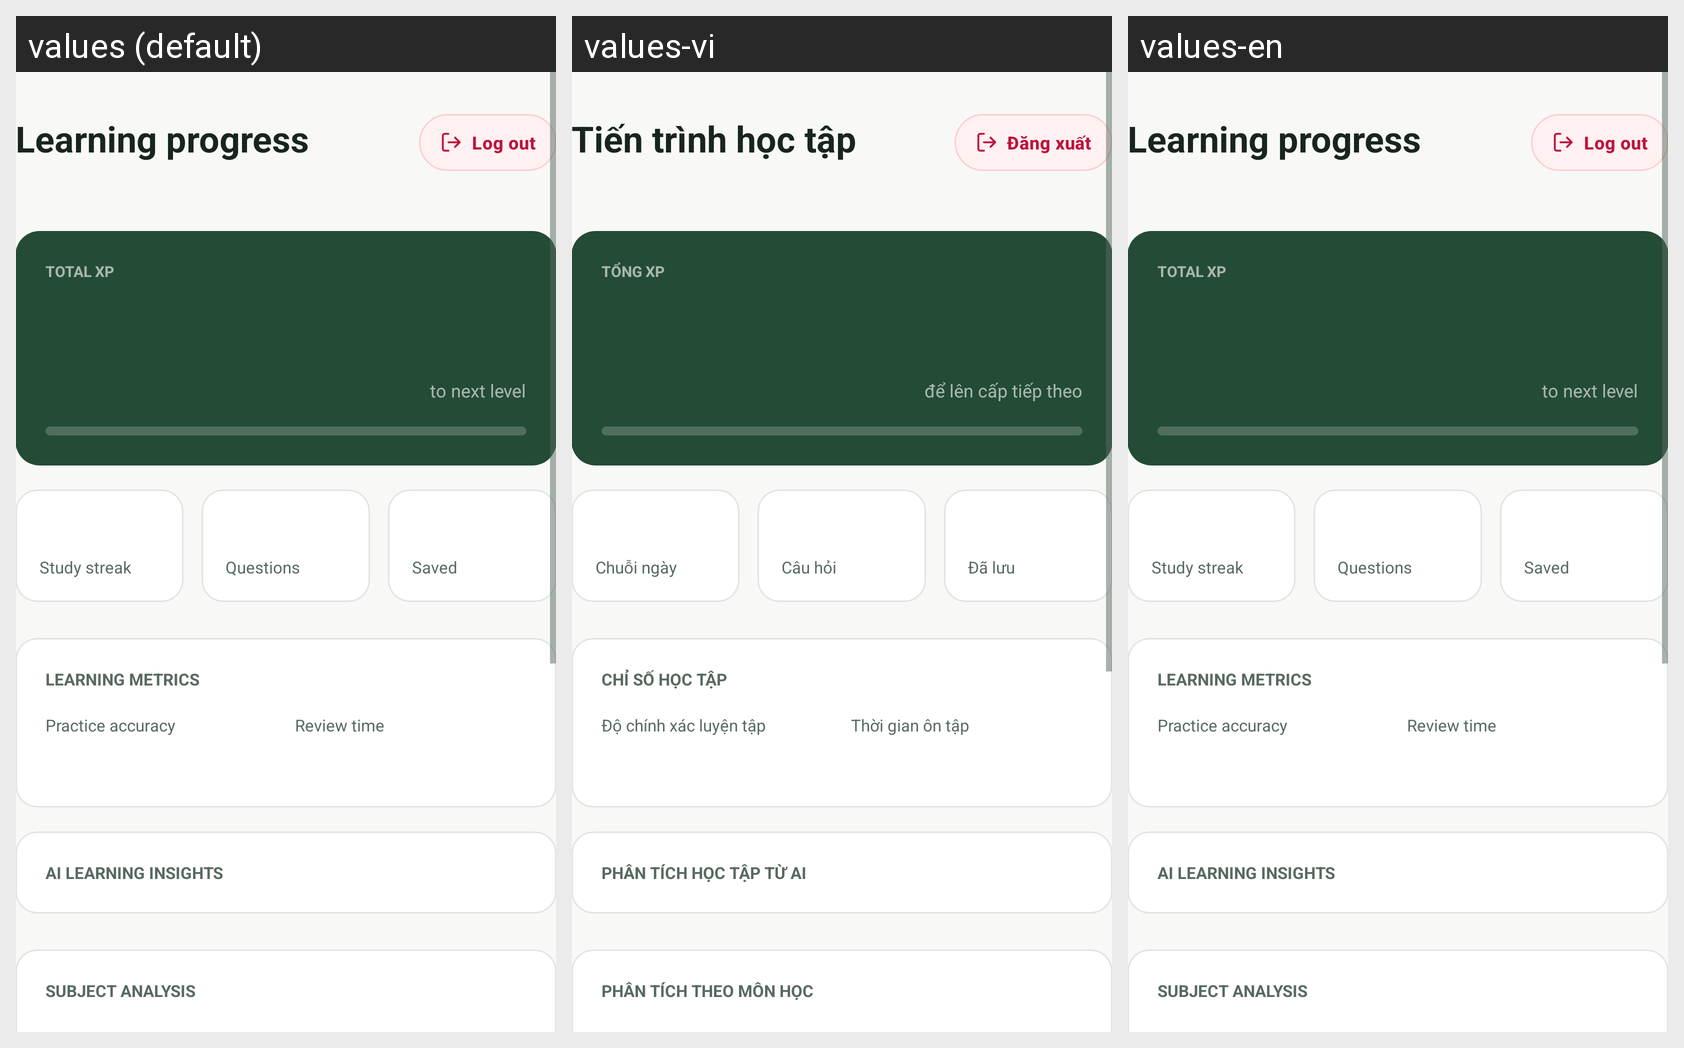

Strings drawn on this Android screen and how each of the app's shown locales translates them:
Android screen res/layout/fragment_progress.xml rendered under 3 locales, left to right: values (default), values-vi, values-en. Device: Nexus 5 (rendered at 1080×1920; each locale shown at half size, 540×960, under a caption strip naming it); theme Theme.AIStudy.
Strings drawn on this screen, with the default value and each locale's value (text and hints the layout hard-codes, and strings that could not be matched under every locale, appear in the picture but are not listed):

progress_logout
  values: Log out
  values-vi: Đăng xuất
  values-en: Log out  [not translated; the default value is used]

progress_xp_label
  values: Total XP
  values-vi: Tổng XP
  values-en: Total XP  [not translated; the default value is used]

progress_next_level
  values: to next level
  values-vi: để lên cấp tiếp theo
  values-en: to next level  [not translated; the default value is used]

progress_stat_streak
  values: Study streak
  values-vi: Chuỗi ngày
  values-en: Study streak  [not translated; the default value is used]

progress_stat_questions
  values: Questions
  values-vi: Câu hỏi
  values-en: Questions  [not translated; the default value is used]

progress_metrics_title
  values: Learning metrics
  values-vi: Chỉ số học tập
  values-en: Learning metrics  [not translated; the default value is used]

progress_review_time_label
  values: Review time
  values-vi: Thời gian ôn tập
  values-en: Review time  [not translated; the default value is used]
